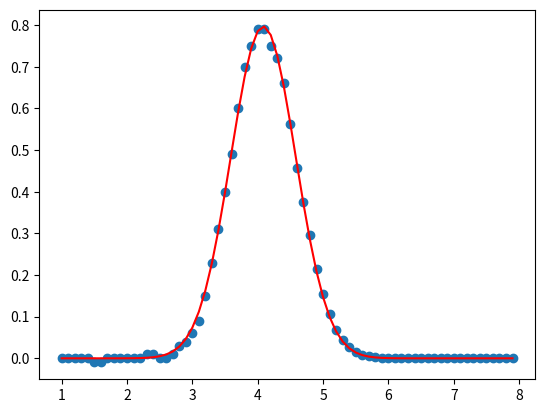
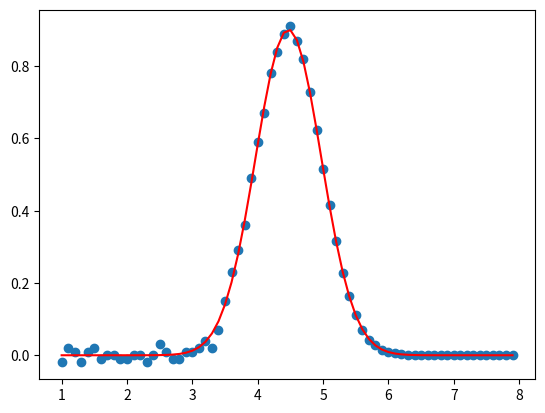
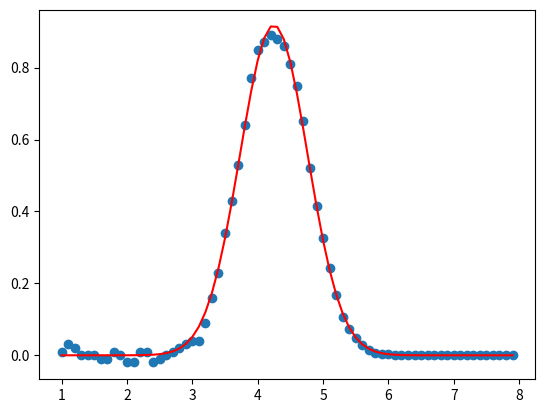
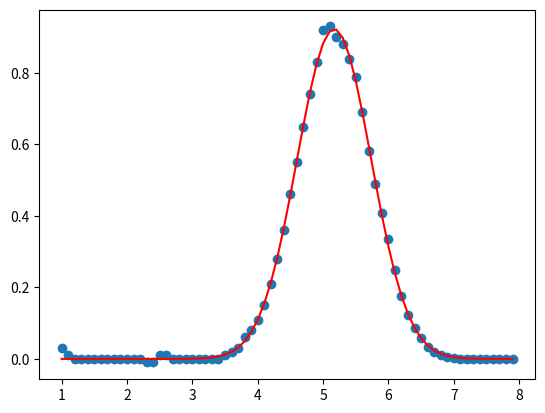
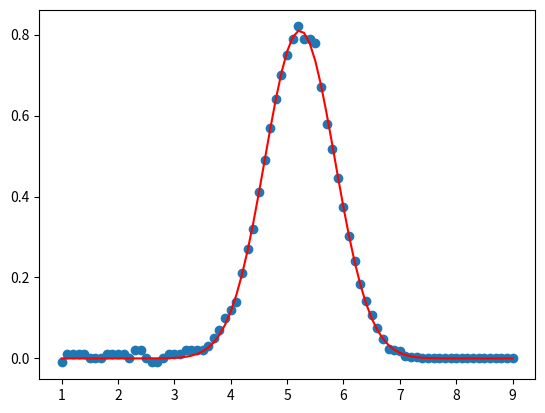
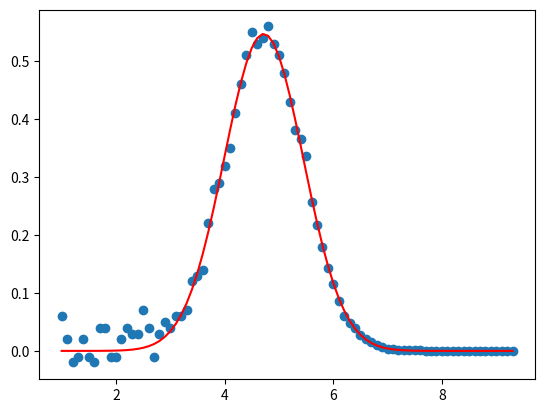
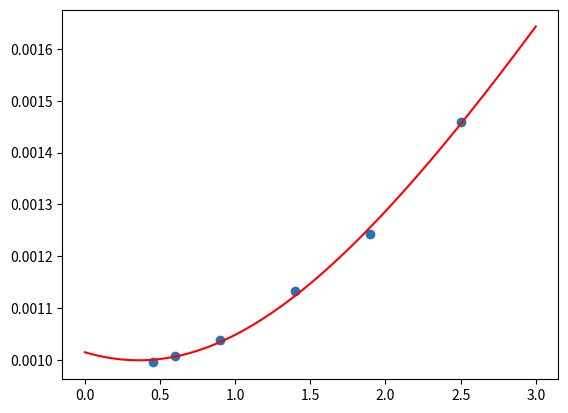

The script that saved these images, in order:
import numpy as np
import matplotlib.pyplot as plt
from scipy.optimize import curve_fit

def dx(N):
    res = np.diag(np.ones((N-1,), dtype=float), k=1) - np.diag(np.ones((N-1,), dtype=float), k=-1)
    res[0, :3] = [-3, 4, -1]
    res[-1, -3:] = [1, -4, 3]
    
    return res

def gaussian(x, amp, avg, w):
    return amp * np.exp(- 2*(x - avg)**2 / w**2)

#%% d = 15 cm
# z15 = np.arange(2.5, 6.5, 0.1)
# power15 = np.array([5.70, 5.70, 5.68, 5.65, 5.63, 5.60, 5.58, 5.52, 5.51, 5.5, 
#                   5.42, 5.33, 5.26, 5.15, 5.03, 4.86, 4.67, 4.41, 4.05, 3.63, 
#                   3.2, 2.7, 2.25, 1.86, 1.5, 1.16, 0.86, 0.65, 0.48, 0.33, 
#                   0.23, 0.15, 0.10, 0.07, 0.04, 0.03, 0.02, 0.01, 0.01, 0.01])

# beam_shape15 = - dx(len(power15))@power15

# popt15, pcov15 = curve_fit(gaussian, z15, beam_shape15, p0=[1, 5, 1], bounds=([-np.inf, -np.inf, 0],[np.inf, np.inf, np.inf]))

# plt.figure()
# plt.scatter(z15, beam_shape15)
# plt.plot(z15, gaussian(z15, *popt15), c="r")



#%% d = 30 cm

# z30 = np.arange(1.0, 8, 0.1)
# power30 = np.array([4.97, 4.97, 4.98, 4.98, 4.97, 4.95, 4.94, 4.94, 4.93, 4.94,
#                   4.95, 4.94, 4.94, 4.95, 4.96, 4.96, 4.93, 4.92, 4.93, 4.96,
#                   4.97, 4.90, 4.80, 4.67, 4.65, 4.58, 4.56, 4.51, 4.44, 4.35, 4.26, 3.98, 3.81, 3.59, 3.33, 3.03, 2.70,
#                   2.32, 1.9, 1.56, 1.24, 0.94, 0.70, 0.49, 0.36, 0.25, 0.17, 0.11, 0.072, 0.047, 0.031, 0.020, 0.014, 0.011, 0.0088, 0.0074, 0.0064, 0.0056, 0.0052, 0.0049, 0.0040, 0.0044, 0.0034, 0.0033, 0.0036, 0.0036, 0.0036, 0.0035, 0.0033, 0.0033])

# beam_shape30 = - dx(len(power30))@power30

# popt30, pcov30 = curve_fit(gaussian, z30, beam_shape30, p0=[1, 5, 1], bounds=([-np.inf, -np.inf, 0],[np.inf, np.inf, np.inf]))

# plt.figure()
# plt.scatter(z30, beam_shape30)
# plt.plot(z30, gaussian(z30, *popt30), c="r")

#%% d = 45 cm

z45 = np.arange(1.0, 8, 0.1)
power45 = np.array([4.96, 4.96, 4.96, 4.96, 4.96, 4.96, 4.97, 4.97, 4.97, 4.97, 
                    4.97, 4.97, 4.97, 4.97, 4.96, 4.96, 4.96, 4.96, 4.95, 4.93,
                    4.91, 4.87, 4.82, 4.72, 4.59, 4.41, 4.19, 3.92, 3.59, 3.22, 
                    2.84, 2.43, 2.05, 1.68, 1.33, 1.02, 0.768, 0.563, 0.392, 
                    0.268, 0.178, 0.114, 0.072, 0.046, 0.029, 0.019, 0.014, 
                    0.010, 0.008, 0.0071, 0.0063, 0.0058, 0.0054, 0.0051, 
                    0.0048, 0.0046, 0.0044, 0.0042, 0.0041, 0.0039, 0.0038,
                    0.0036, 0.0035, 0.0033, 0.0032, 0.0030, 0.0029, 0.0029, 0.0029, 0.0028])

beam_shape45 = - dx(len(power45))@power45

popt45, pcov45 = curve_fit(gaussian, z45, beam_shape45, p0=[1, 5, 1], bounds=([-np.inf, -np.inf, 0],[np.inf, np.inf, np.inf]))

plt.figure()
plt.scatter(z45, beam_shape45)
plt.plot(z45, gaussian(z45, *popt45), c="r")

#%% d = 60 cm

z60 = np.arange(1.0, 8, 0.1)
power60 = np.array([5.68, 5.68, 5.66, 5.67, 5.68, 5.66, 5.66, 5.67, 5.66, 5.67,
                    5.67, 5.68, 5.67, 5.68, 5.69, 5.68, 5.66, 5.67, 5.67, 5.68, 
                    5.66, 5.67, 5.64, 5.63, 5.62, 5.56, 5.47, 5.33, 5.18, 4.97,
                    4.69, 4.38, 4.02, 3.60, 3.18, 2.71, 2.27, 1.84, 1.45, 1.11,
                    0.827, 0.595, 0.411, 0.279, 0.184, 0.116, 0.072, 0.047,
                    0.030, 0.020, 0.0146, 0.0111, 0.0088, 0.0077, 0.0069,
                    0.0063, 0.0060, 0.0057, 0.0054, 0.0050, 0.0048, 0.0046,
                    0.0043, 0.0042, 0.0037, 0.0035, 0.0033, 0.0030, 0.0028, 
                    0.0026])

beam_shape60 = - dx(len(power60))@power60

popt60, pcov60 = curve_fit(gaussian, z60, beam_shape60, p0=[1, 5, 1], bounds=([-np.inf, -np.inf, 0],[np.inf, np.inf, np.inf]))

plt.figure()
plt.scatter(z60, beam_shape60)
plt.plot(z60, gaussian(z60, *popt60), c="r")

#%% d = 90 cm

z90 = np.arange(1.0, 8, 0.1)
power90 = np.array([5.93, 5.92, 5.90, 5.90, 5.90, 5.90, 5.90, 5.91, 5.91, 5.90,
                    5.91, 5.92, 5.93, 5.91, 5.92, 5.93, 5.93, 5.93, 5.92, 5.91,
                    5.89, 5.87, 5.85, 5.78, 5.69, 5.55, 5.35, 5.12, 4.82, 4.48,
                    4.05, 3.63, 3.18, 2.74, 2.30, 1.88, 1.49, 1.13, 0.839,
                    0.609, 0.423, 0.282, 0.179, 0.115, 0.072, 0.043, 0.025,
                    0.015, 0.011, 0.0086, 0.0074, 0.0064, 0.0058, 0.0053,
                    0.0044, 0.0042, 0.0040, 0.0039, 0.0037, 0.0036, 0.0035,
                    0.0034, 0.0032, 0.0032, 0.0031, 0.0030, 0.0030, 0.0029,
                    0.0029, 0.0029])

beam_shape90 = - dx(len(power90))@power90

popt90, pcov90 = curve_fit(gaussian, z90, beam_shape90, p0=[1, 5, 1], bounds=([-np.inf, -np.inf, 0],[np.inf, np.inf, np.inf]))

plt.figure()
plt.scatter(z90, beam_shape90)
plt.plot(z90, gaussian(z90, *popt90), c="r")

#%% d = 140 cm

z140 = np.arange(1.0, 8, 0.1)
power140 = np.array([6.55, 6.54, 6.54, 6.54, 6.54, 6.54, 6.54, 6.54, 6.54, 
                     6.54, 6.54, 6.54, 6.54, 6.54, 6.55, 6.55, 6.54, 6.54, 
                     6.54, 6.54, 6.54, 6.54, 6.54, 6.54, 6.54, 6.54, 6.53, 
                     6.52, 6.50, 6.46, 6.42, 6.35, 6.27, 6.14, 5.99, 5.78, 
                     5.53, 5.23, 4.88, 4.49, 4.05, 3.57, 3.12, 2.67, 2.24, 
                     1.83, 1.45, 1.14, 0.868, 0.650, 0.460, 0.314, 0.211, 
                     0.137, 0.0871, 0.0516, 0.0295, 0.0172, 0.0103, 0.0069, 
                     0.0063, 0.0056, 0.0054, 0.0051, 0.0051, 0.0050, 0.0049, 
                     0.0048, 0.0046, 0.0044])

beam_shape140 = - dx(len(power140))@power140

popt140, pcov140 = curve_fit(gaussian, z140, beam_shape140, p0=[1, 5, 1], bounds=([-np.inf, -np.inf, 0],[np.inf, np.inf, np.inf]))

plt.figure()
plt.scatter(z140, beam_shape140)
plt.plot(z140, gaussian(z140, *popt140), c="r")

#%% d = 190 cm

z190 = np.arange(1.0, 9.1, 0.1)
power190 = np.array([6.41, 6.41, 6.40, 6.40, 6.39, 6.39, 6.39, 6.39, 6.39, 6.38, 6.38, 6.37, 6.37, 6.37, 6.35, 6.35, 6.35, 6.36, 6.36, 6.36, 6.35, 6.35, 6.34, 6.33, 6.32, 6.31, 6.30, 6.28, 6.25, 6.21, 6.15, 6.09, 6.01, 5.88, 5.74, 5.56, 5.33, 5.07, 4.76, 4.43, 4.06, 3.68, 3.27, 2.86, 2.48, 2.07, 1.70, 1.40, 1.12, 0.883, 0.675, 0.509, 0.372, 0.268, 0.189, 0.127, 0.082, 0.053, 0.035, 0.030, 0.0154, 0.0111, 0.0083, 0.0067, 0.0058, 0.0055, 0.0048, 0.0046, 0.0044, 0.0044, 0.0041, 0.0040, 0.0038, 0.0037, 0.0036, 0.0036, 0.0034, 0.0034, 0.0033, 0.0034, 0.0033])

beam_shape190 = - dx(len(power190))@power190

popt190, pcov190 = curve_fit(gaussian, z190, beam_shape190, p0=[1, 5, 1], bounds=([-np.inf, -np.inf, 0],[np.inf, np.inf, np.inf]))

plt.figure()
plt.scatter(z190, beam_shape190)
plt.plot(z190, gaussian(z190, *popt190), c="r")

#%% d = 250 cm

z250 = np.arange(1.0, 9.4, 0.1)
power250 = np.array([5.14, 5.12, 5.12, 5.14, 5.13, 5.12, 5.14, 5.14, 5.10, 5.10, 5.11, 5.11, 5.09, 5.07, 5.06, 5.04, 4.99, 5.00, 5.00, 4.97, 4.95, 4.93, 4.89, 4.87, 4.82, 4.75, 4.69, 4.61, 4.47, 4.33, 4.18, 4.01, 3.83, 3.60, 3.37, 3.09, 2.82, 2.56, 2.28, 2.00, 1.75, 1.49, 1.27, 1.06, 0.888, 0.694, 0.552, 0.437, 0.335, 0.258, 0.192, 0.142, 0.106, 0.081, 0.058, 0.042, 0.031, 0.022, 0.016, 0.012, 0.0098, 0.0081, 0.0067, 0.0057, 0.0051, 0.0047, 0.0042, 0.0039, 0.0036, 0.0034, 0.0032, 0.0031, 0.0030, 0.0029, 0.0028, 0.0027, 0.0027, 0.0027, 0.0027, 0.0027, 0.0027, 0.0027, 0.0027, 0.0027])

beam_shape250 = - dx(len(power250))@power250

popt250, pcov250 = curve_fit(gaussian, z250, beam_shape250, p0=[1, 5, 1], bounds=([-np.inf, -np.inf, 0],[np.inf, np.inf, np.inf]))

plt.figure()
plt.scatter(z250, beam_shape250)
plt.plot(z250, gaussian(z250, *popt250), c="r")

#%% Final interpolation

wavelength = 1550.12e-9 # m

def waist(z, w0, z_offset):
    zR = np.pi * w0**2 / wavelength
    return w0 * np.sqrt(1 + ((z - z_offset)/zR)**2)

z_array = np.array([45, 60, 90, 140, 190, 250])*1e-2
w_array = np.array([popt45[2], popt60[2], popt90[2], popt140[2], popt190[2], popt250[2]])*1e-3
                   
popt, pcov = curve_fit(waist, z_array, w_array, bounds=((0, -np.inf), (np.inf, np.inf)))

plt.figure()
plt.scatter(z_array, w_array)

z_plot = np.linspace(0, 3, 400)
plt.plot(z_plot, [waist(z, *popt) for z in z_plot], c="r")

print("waist = ", popt[0]*1e3, " mm")